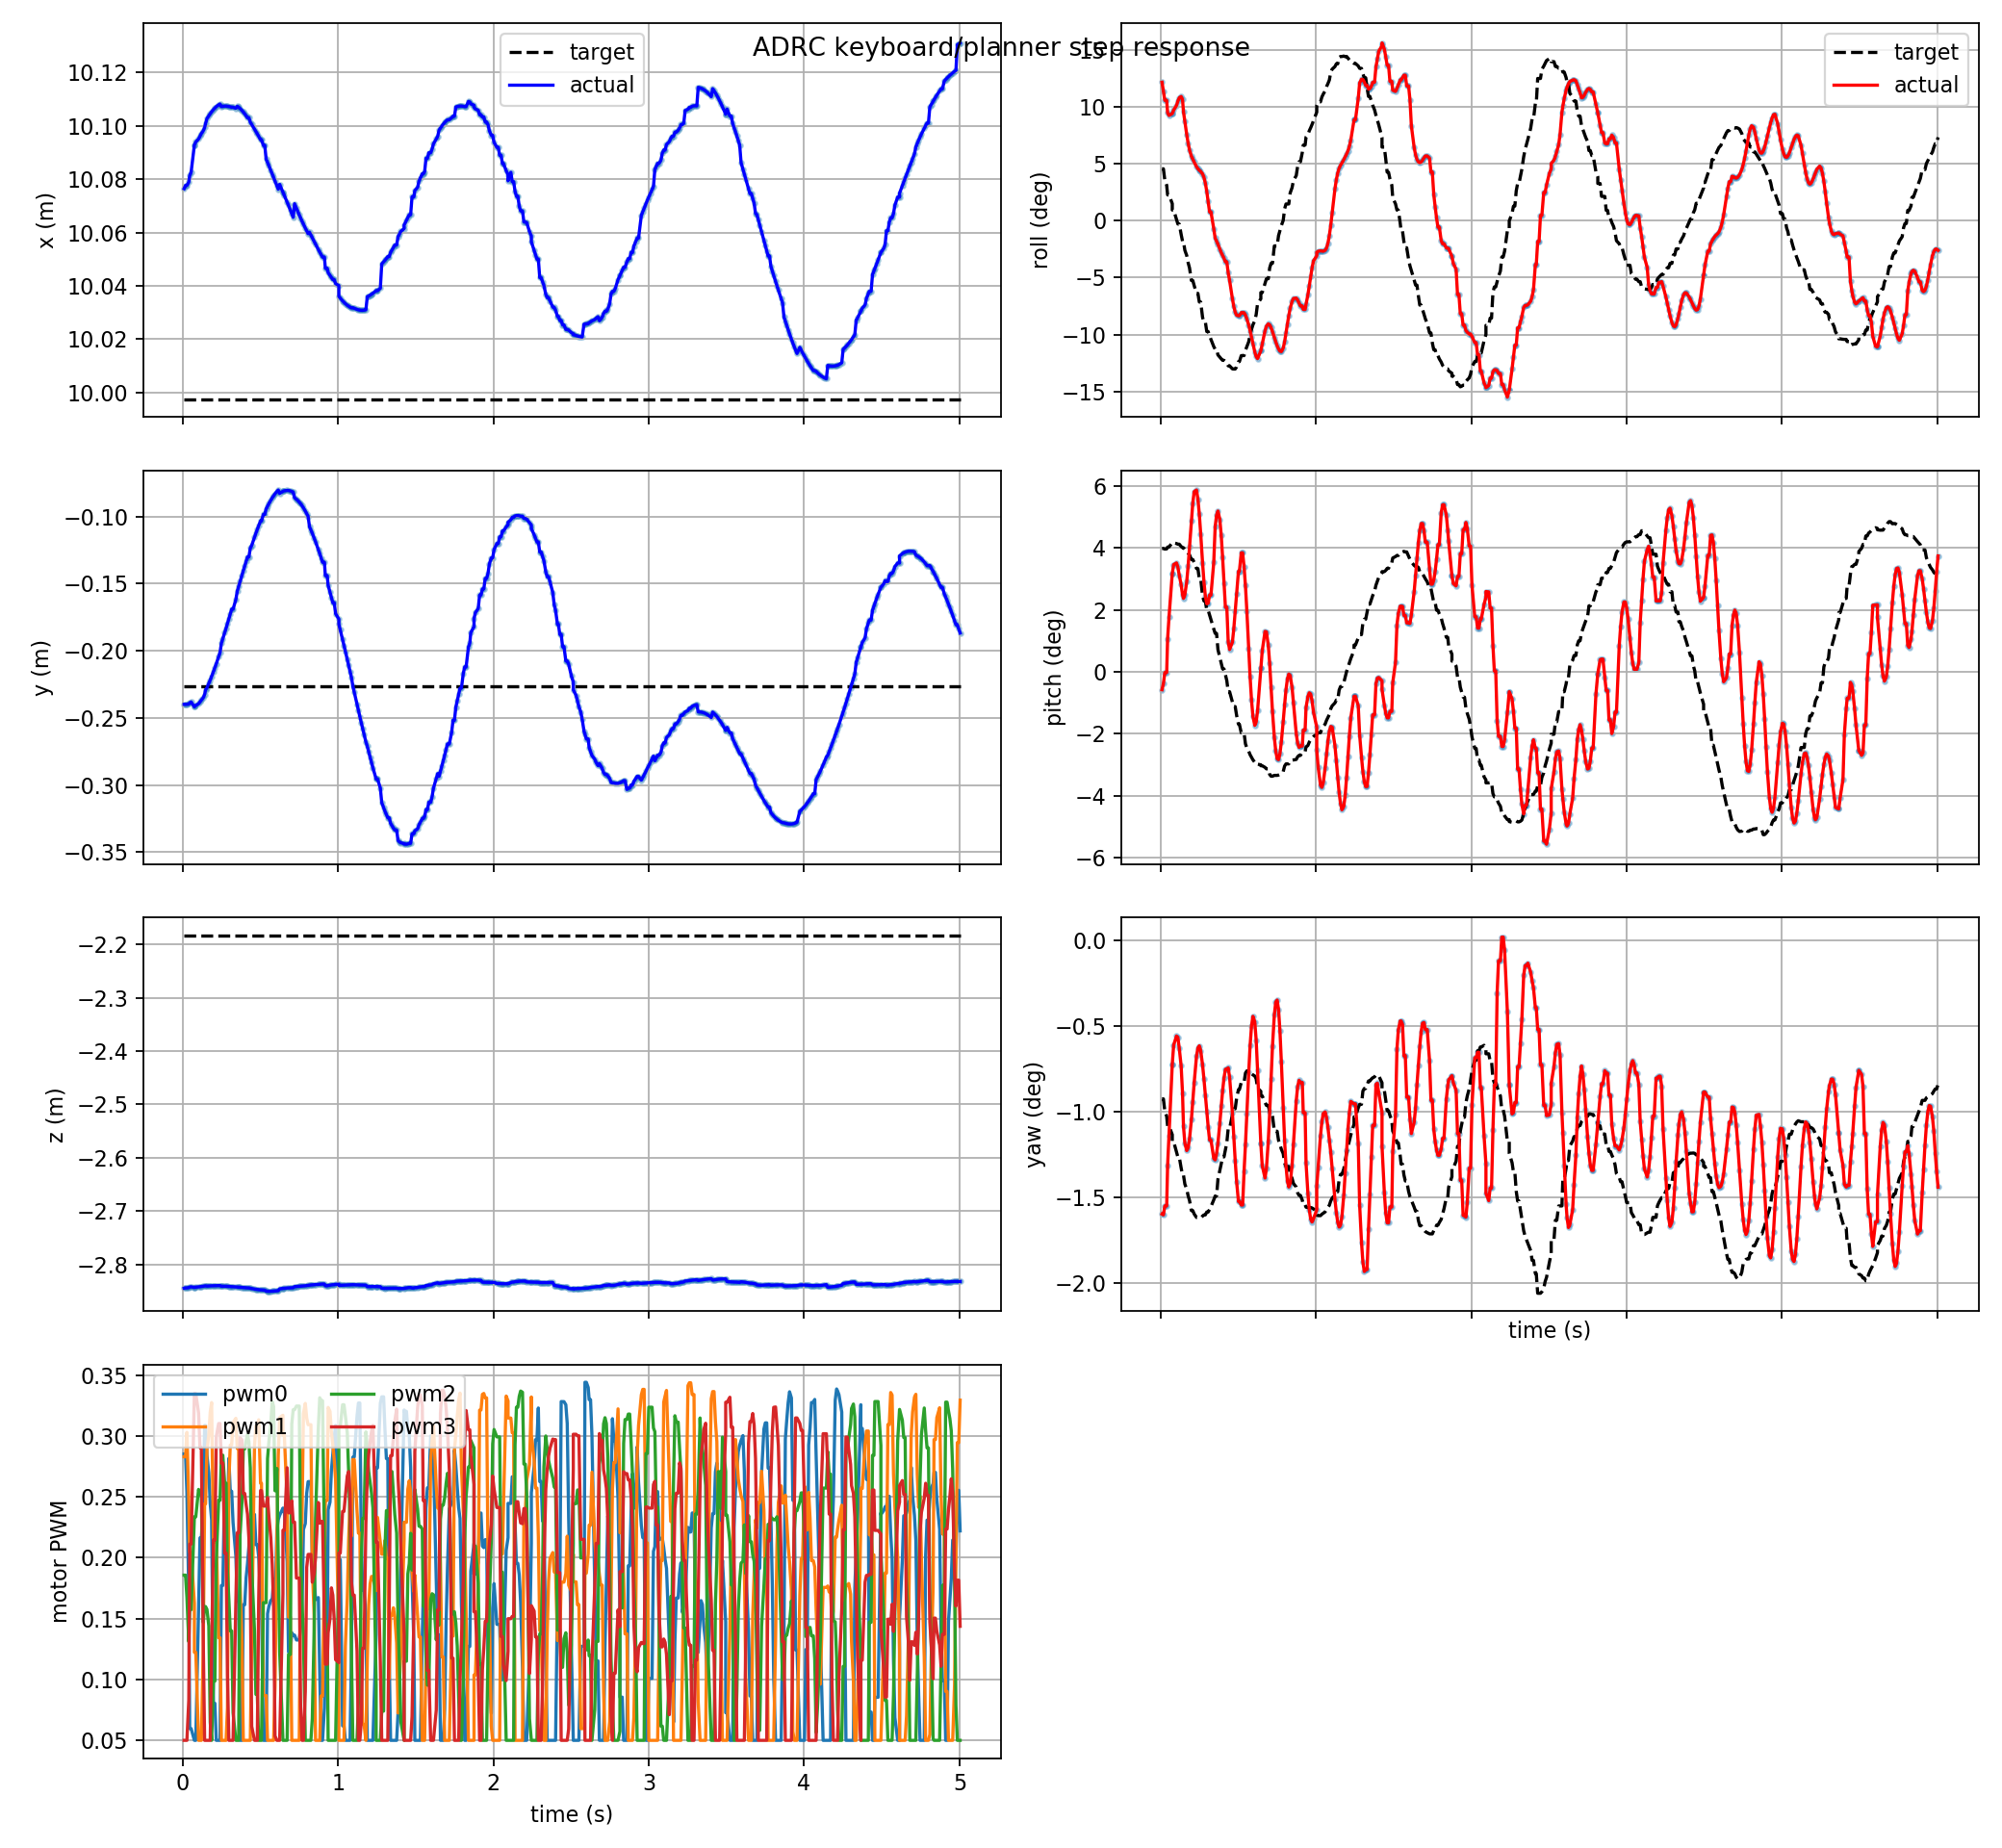

Values plotted in this chart, from the file beside it:
t, actual_x, actual_y, actual_z, target_x, target_y, target_z, actual_roll, actual_pitch, actual_yaw, target_roll, target_pitch, target_yaw, pwm0, pwm1, pwm2, pwm3, target_frame, target_child
0.009, 10.08, -0.2399, -2.844, 9.998, -0.2267, -2.183, 0.2123, -0.01009, -0.02787, 0.07958, 0.0696, -0.01615, 0.2852, 0.2829, 0.1857, 0.05, keyboard_target, position_mode
0.018, 10.08, -0.2399, -2.844, 9.998, -0.2267, -2.183, 0.1985, -0.006655, -0.02794, 0.07958, 0.0696, -0.01615, 0.2852, 0.2829, 0.1857, 0.05, keyboard_target, position_mode
0.027, 10.08, -0.2399, -2.844, 9.998, -0.2267, -2.183, 0.1846, -0.0004079, -0.02704, 0.06207, 0.06924, -0.0174, 0.2533, 0.303, 0.1677, 0.05, keyboard_target, position_mode
0.039, 10.08, -0.2397, -2.843, 9.998, -0.2267, -2.183, 0.1846, -0.0004079, -0.02704, 0.05436, 0.06937, -0.01793, 0.1702, 0.2473, 0.1311, 0.08306, keyboard_target, position_mode
0.045, 10.08, -0.2388, -2.842, 9.998, -0.2267, -2.183, 0.1653, 0.01868, -0.02291, 0.03957, 0.0704, -0.01891, 0.05971, 0.2046, 0.1573, 0.2112, keyboard_target, position_mode
0.054, 10.08, -0.2382, -2.842, 9.998, -0.2267, -2.183, 0.1615, 0.03088, -0.01988, 0.03957, 0.0704, -0.01891, 0.05971, 0.2046, 0.1573, 0.2112, keyboard_target, position_mode
0.075, 10.09, -0.2417, -2.843, 9.998, -0.2267, -2.183, 0.1644, 0.05551, -0.01261, 0.02616, 0.07291, -0.01979, 0.05, 0.1628, 0.2333, 0.3331, keyboard_target, position_mode
0.075, 10.09, -0.2417, -2.843, 9.998, -0.2267, -2.183, 0.1644, 0.05551, -0.01261, 0.01641, 0.07273, -0.02051, 0.05, 0.1223, 0.2336, 0.3348, keyboard_target, position_mode
0.084, 10.09, -0.2407, -2.843, 9.998, -0.2267, -2.183, 0.1697, 0.06051, -0.01067, 0.01641, 0.07273, -0.02051, 0.05, 0.1223, 0.2336, 0.3348, keyboard_target, position_mode
0.102, 10.1, -0.2395, -2.842, 9.998, -0.2267, -2.183, 0.1766, 0.06144, -0.009761, 0.002168, 0.07239, -0.02154, 0.1577, 0.05, 0.2561, 0.319, keyboard_target, position_mode
0.111, 10.1, -0.2381, -2.842, 9.998, -0.2267, -2.183, 0.1834, 0.05907, -0.009905, -0.005071, 0.07201, -0.02206, 0.2163, 0.05, 0.252, 0.2904, keyboard_target, position_mode
0.12, 10.1, -0.2367, -2.841, 9.998, -0.2267, -2.183, 0.1885, 0.05454, -0.011, -0.005071, 0.07201, -0.02206, 0.2163, 0.05, 0.252, 0.2904, keyboard_target, position_mode
0.132, 10.1, -0.235, -2.841, 9.998, -0.2267, -2.183, 0.1904, 0.04918, -0.01279, -0.02085, 0.07074, -0.02317, 0.2422, 0.1258, 0.1469, 0.1339, keyboard_target, position_mode
0.141, 10.1, -0.2326, -2.84, 9.998, -0.2267, -2.183, 0.1857, 0.0435, -0.01556, -0.03146, 0.07004, -0.0239, 0.3086, 0.2444, 0.1599, 0.05, keyboard_target, position_mode
0.147, 10.1, -0.2291, -2.84, 9.998, -0.2267, -2.183, 0.1672, 0.04146, -0.01892, -0.03146, 0.07004, -0.0239, 0.3086, 0.2444, 0.1599, 0.05, keyboard_target, position_mode
0.156, 10.1, -0.2276, -2.841, 9.998, -0.2267, -2.183, 0.152, 0.04355, -0.02066, -0.04538, 0.06884, -0.02482, 0.2841, 0.2888, 0.1576, 0.05, keyboard_target, position_mode
0.168, 10.1, -0.2244, -2.84, 9.998, -0.2267, -2.183, 0.1321, 0.05084, -0.02141, -0.05336, 0.06825, -0.02534, 0.2697, 0.3008, 0.144, 0.05, keyboard_target, position_mode
0.177, 10.1, -0.2218, -2.84, 9.998, -0.2267, -2.183, 0.119, 0.05959, -0.02112, -0.0643, 0.06695, -0.02601, 0.2445, 0.3195, 0.0649, 0.05, keyboard_target, position_mode
0.186, 10.11, -0.2191, -2.84, 9.998, -0.2267, -2.183, 0.1085, 0.07036, -0.02022, -0.07244, 0.06603, -0.02649, 0.231, 0.3275, 0.05, 0.1256, keyboard_target, position_mode
0.198, 10.11, -0.2154, -2.84, 9.998, -0.2267, -2.183, 0.09904, 0.08546, -0.01828, -0.09165, 0.06338, -0.02752, 0.08036, 0.2132, 0.09868, 0.2146, keyboard_target, position_mode
0.207, 10.11, -0.2126, -2.84, 9.998, -0.2267, -2.183, 0.09428, 0.09525, -0.01644, -0.09165, 0.06338, -0.02752, 0.08036, 0.2132, 0.09868, 0.2146, keyboard_target, position_mode
0.216, 10.11, -0.2096, -2.84, 9.998, -0.2267, -2.183, 0.08987, 0.1017, -0.01449, -0.09947, 0.06177, -0.02786, 0.05, 0.2177, 0.1974, 0.2993, keyboard_target, position_mode
0.231, 10.11, -0.2045, -2.84, 9.998, -0.2267, -2.183, 0.08282, 0.1026, -0.01181, -0.1114, 0.05828, -0.02821, 0.05, 0.1343, 0.2472, 0.3102, keyboard_target, position_mode
0.24, 10.11, -0.2014, -2.84, 9.998, -0.2267, -2.183, 0.07969, 0.09745, -0.01097, -0.1114, 0.05828, -0.02821, 0.05, 0.1343, 0.2472, 0.3102, keyboard_target, position_mode
0.249, 10.11, -0.1943, -2.841, 9.998, -0.2267, -2.183, 0.07738, 0.08902, -0.01076, -0.1247, 0.05247, -0.02827, 0.1772, 0.05, 0.2842, 0.2777, keyboard_target, position_mode
0.258, 10.11, -0.1911, -2.841, 9.998, -0.2267, -2.183, 0.07553, 0.07781, -0.01125, -0.1247, 0.05247, -0.02827, 0.1772, 0.05, 0.2842, 0.2777, keyboard_target, position_mode
0.27, 10.11, -0.1866, -2.841, 9.998, -0.2267, -2.183, 0.07183, 0.06146, -0.0127, -0.1483, 0.04266, -0.02807, 0.2598, 0.05, 0.2613, 0.2038, keyboard_target, position_mode
0.279, 10.11, -0.1832, -2.841, 9.998, -0.2267, -2.183, 0.0663, 0.05064, -0.01417, -0.1553, 0.03995, -0.02795, 0.2598, 0.05, 0.2613, 0.2038, keyboard_target, position_mode
0.288, 10.11, -0.1797, -2.841, 9.998, -0.2267, -2.183, 0.05745, 0.04259, -0.01579, -0.1553, 0.03995, -0.02795, 0.227, 0.07674, 0.1887, 0.1035, keyboard_target, position_mode
0.297, 10.11, -0.1762, -2.841, 9.998, -0.2267, -2.183, 0.04493, 0.03841, -0.01743, -0.1699, 0.03474, -0.02766, 0.2816, 0.263, 0.1657, 0.05, keyboard_target, position_mode
0.306, 10.11, -0.1727, -2.841, 9.998, -0.2267, -2.183, 0.02947, 0.03869, -0.01898, -0.1699, 0.03474, -0.02766, 0.2546, 0.2925, 0.1398, 0.05, keyboard_target, position_mode
0.315, 10.11, -0.1691, -2.842, 9.998, -0.2267, -2.183, 0.0135, 0.0433, -0.02034, -0.1763, 0.03207, -0.02741, 0.2546, 0.2925, 0.1398, 0.05, keyboard_target, position_mode
0.324, 10.11, -0.1691, -2.842, 9.998, -0.2267, -2.183, 0.0135, 0.0433, -0.02034, -0.182, 0.0294, -0.02711, 0.2289, 0.311, 0.07264, 0.05, keyboard_target, position_mode
0.342, 10.11, -0.1619, -2.842, 9.998, -0.2267, -2.183, -0.01224, 0.06173, -0.0222, -0.193, 0.02418, -0.02642, 0.2012, 0.3145, 0.05, 0.1637, keyboard_target, position_mode
0.351, 10.11, -0.1556, -2.842, 9.998, -0.2267, -2.183, -0.02664, 0.08176, -0.02235, -0.197, 0.02171, -0.02603, 0.1644, 0.2897, 0.05, 0.2205, keyboard_target, position_mode
0.36, 10.11, -0.152, -2.843, 9.998, -0.2267, -2.183, -0.03128, 0.08837, -0.02174, -0.197, 0.02171, -0.02603, 0.1644, 0.2897, 0.05, 0.2205, keyboard_target, position_mode
0.369, 10.11, -0.1485, -2.843, 9.998, -0.2267, -2.183, -0.036, 0.09072, -0.02065, -0.2058, 0.01254, -0.02432, 0.05, 0.1787, 0.2186, 0.2986, keyboard_target, position_mode
0.381, 10.11, -0.1438, -2.843, 9.998, -0.2267, -2.183, -0.04337, 0.08603, -0.01863, -0.2093, 0.00825, -0.02345, 0.05, 0.1314, 0.2449, 0.2969, keyboard_target, position_mode
0.39, 10.11, -0.1403, -2.843, 9.998, -0.2267, -2.183, -0.04883, 0.07709, -0.01691, -0.2117, 0.00497, -0.02277, 0.1614, 0.05, 0.2893, 0.2528, keyboard_target, position_mode
0.399, 10.1, -0.1369, -2.843, 9.998, -0.2267, -2.183, -0.05334, 0.06454, -0.01532, -0.214, 0.001632, -0.02205, 0.1614, 0.05, 0.2893, 0.2528, keyboard_target, position_mode
0.408, 10.1, -0.1335, -2.844, 9.998, -0.2267, -2.183, -0.05766, 0.05018, -0.01401, -0.214, 0.001632, -0.02205, 0.1837, 0.05, 0.296, 0.2436, keyboard_target, position_mode
0.417, 10.1, -0.1301, -2.844, 9.998, -0.2267, -2.183, -0.06309, 0.03645, -0.01314, -0.216, -0.001694, -0.02133, 0.195, 0.05, 0.3011, 0.2359, keyboard_target, position_mode
0.426, 10.1, -0.1301, -2.844, 9.998, -0.2267, -2.183, -0.06309, 0.03645, -0.01314, -0.2179, -0.004953, -0.0206, 0.2094, 0.05, 0.2951, 0.2161, keyboard_target, position_mode
0.435, 10.1, -0.1236, -2.845, 9.998, -0.2267, -2.183, -0.07995, 0.01693, -0.01299, -0.2225, -0.01121, -0.01916, 0.2312, 0.05, 0.2737, 0.1731, keyboard_target, position_mode
0.444, 10.1, -0.1215, -2.845, 9.998, -0.2267, -2.183, -0.09163, 0.01258, -0.01396, -0.2225, -0.01121, -0.01916, 0.1936, 0.1319, 0.1917, 0.06152, keyboard_target, position_mode
0.462, 10.1, -0.1154, -2.846, 9.998, -0.2267, -2.183, -0.1195, 0.01675, -0.01755, -0.2271, -0.01702, -0.01777, 0.2356, 0.292, 0.1398, 0.05, keyboard_target, position_mode
0.471, 10.1, -0.1124, -2.847, 9.998, -0.2267, -2.183, -0.1316, 0.02434, -0.01996, -0.2274, -0.0196, -0.01716, 0.2107, 0.3082, 0.08782, 0.05, keyboard_target, position_mode
0.48, 10.1, -0.1096, -2.847, 9.998, -0.2267, -2.183, -0.1401, 0.03402, -0.02241, -0.2274, -0.0196, -0.01716, 0.2107, 0.3082, 0.08782, 0.05, keyboard_target, position_mode
0.489, 10.1, -0.1068, -2.847, 9.998, -0.2267, -2.183, -0.1449, 0.04421, -0.02456, -0.2242, -0.02451, -0.01611, 0.2009, 0.3133, 0.05, 0.1646, keyboard_target, position_mode
0.501, 10.09, -0.1033, -2.848, 9.998, -0.2267, -2.183, -0.1456, 0.05674, -0.02658, -0.216, -0.02958, -0.01521, 0.1679, 0.2611, 0.05, 0.2551, keyboard_target, position_mode
0.507, 10.09, -0.1033, -2.848, 9.998, -0.2267, -2.183, -0.1456, 0.05674, -0.02658, -0.216, -0.02958, -0.01521, 0.1679, 0.2611, 0.05, 0.2551, keyboard_target, position_mode
0.519, 10.09, -0.09846, -2.848, 9.998, -0.2267, -2.183, -0.1408, 0.06712, -0.02695, -0.2068, -0.03443, -0.01448, 0.05, 0.0868, 0.1631, 0.2424, keyboard_target, position_mode
0.528, 10.09, -0.09846, -2.848, 9.998, -0.2267, -2.183, -0.1408, 0.06712, -0.02695, -0.2068, -0.03443, -0.01448, 0.05, 0.0868, 0.1631, 0.2424, keyboard_target, position_mode
0.537, 10.09, -0.09433, -2.85, 9.998, -0.2267, -2.183, -0.1411, 0.0594, -0.02354, -0.2068, -0.03443, -0.01448, 0.05, 0.0868, 0.1631, 0.2424, keyboard_target, position_mode
0.546, 10.09, -0.09228, -2.85, 9.998, -0.2267, -2.183, -0.1448, 0.04861, -0.02081, -0.1987, -0.0406, -0.01353, 0.154, 0.05, 0.2815, 0.2494, keyboard_target, position_mode
0.555, 10.08, -0.09032, -2.85, 9.998, -0.2267, -2.183, -0.1504, 0.03447, -0.01769, -0.193, -0.04295, -0.01331, 0.1602, 0.05, 0.2957, 0.2334, keyboard_target, position_mode
0.567, 10.08, -0.08785, -2.85, 9.998, -0.2267, -2.183, -0.16, 0.01287, -0.01348, -0.1856, -0.04482, -0.01329, 0.165, 0.05, 0.3104, 0.2164, keyboard_target, position_mode
0.576, 10.08, -0.08613, -2.85, 9.998, -0.2267, -2.183, -0.1686, -0.002936, -0.01071, -0.1742, -0.04678, -0.01347, 0.1656, 0.05, 0.3284, 0.1945, keyboard_target, position_mode
0.585, 10.08, -0.08455, -2.85, 9.998, -0.2267, -2.183, -0.1784, -0.01591, -0.00874, -0.1666, -0.0482, -0.01359, 0.1823, 0.05, 0.3242, 0.1589, keyboard_target, position_mode
0.594, 10.08, -0.0831, -2.85, 9.998, -0.2267, -2.183, -0.1885, -0.02509, -0.007758, -0.1597, -0.04963, -0.01371, 0.1568, 0.0941, 0.255, 0.05365, keyboard_target, position_mode
... 441 more rows
